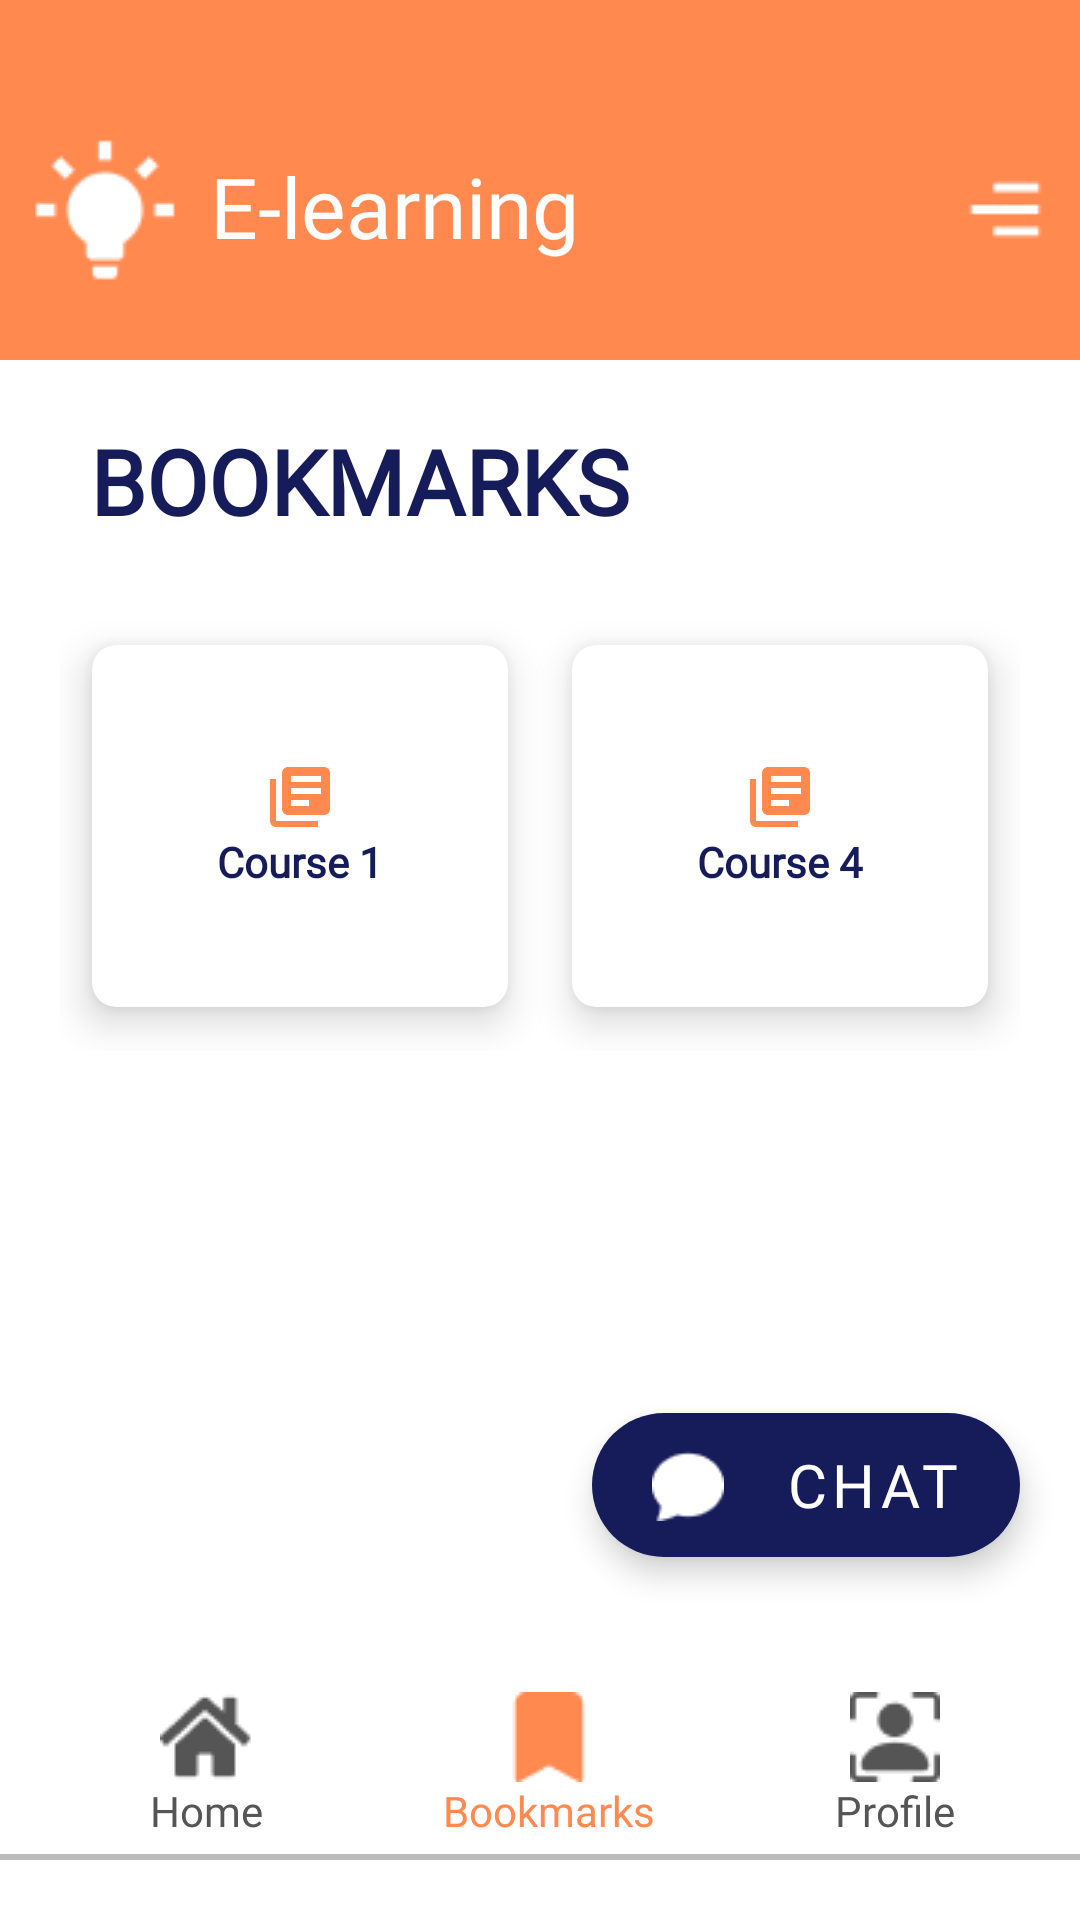

The Android layout XML behind this screen, and the referenced resources:
<!-- AndroidManifest.xml: application theme Theme.VirtualSchools -->
<!-- res/layout/bookmark_layout.xml -->
<?xml version="1.0" encoding="utf-8"?>
<androidx.constraintlayout.widget.ConstraintLayout xmlns:android="http://schemas.android.com/apk/res/android"
    xmlns:app="http://schemas.android.com/apk/res-auto"
    xmlns:tools="http://schemas.android.com/tools"
    android:layout_width="match_parent"
    android:layout_height="match_parent">

    <TextView
        android:id="@+id/e_learning"
        android:layout_width="match_parent"
        android:layout_height="120dp"
        android:background="@color/Orange"
        android:drawablePadding="10dp"
        android:fontFamily="@font/poppins_extrabold"
        android:paddingStart="10dp"
        android:paddingTop="50dp"
        android:paddingEnd="10dp"
        android:paddingBottom="30dp"
        android:text="E-learning"
        android:textAlignment="viewStart"
        android:textColor="@color/white"
        android:textSize="28sp"
        app:drawableEndCompat="@drawable/menu"
        app:drawableStartCompat="@drawable/sidebulb"
        app:layout_constraintEnd_toEndOf="parent"
        app:layout_constraintStart_toStartOf="parent"
        app:layout_constraintTop_toTopOf="parent"
        tools:ignore="HardcodedText,RtlSymmetry,TextContrastCheck" />

    <TextView
        android:id="@+id/title_view"
        android:layout_width="wrap_content"
        android:layout_height="wrap_content"
        android:layout_below="@id/e_learning"
        android:layout_marginStart="30dp"
        android:layout_marginTop="20dp"
        android:fontFamily="@font/poppins_bold"
        android:text="BOOKMARKS"
        android:textColor="@color/darkshade"
        android:textSize="30sp"
        android:textStyle="bold"
        app:layout_constraintStart_toStartOf="parent"
        app:layout_constraintTop_toBottomOf="@id/e_learning"
        tools:ignore="HardcodedText" />


    <GridLayout
        android:id="@+id/grid"
        android:layout_width="match_parent"
        android:layout_height="wrap_content"
        android:layout_margin="20dp"
        android:layout_marginEnd="20dp"
        android:columnCount="2"
        android:rowCount="2"
        app:layout_constraintEnd_toEndOf="parent"
        app:layout_constraintTop_toBottomOf="@id/title_view">


        <androidx.cardview.widget.CardView
            android:layout_width="wrap_content"
            android:layout_height="150dp"
            android:layout_row="1"
            android:layout_rowWeight="1"
            android:layout_column="0"
            android:layout_columnWeight="1"
            android:layout_gravity="fill"
            app:cardCornerRadius="8dp"
            app:cardElevation="8dp"
            app:cardUseCompatPadding="true">

            <LinearLayout
                android:layout_width="wrap_content"
                android:layout_height="wrap_content"
                android:layout_gravity="center_vertical|center_horizontal"
                android:gravity="center"
                android:orientation="vertical"
                tools:ignore="UseCompoundDrawables">

                <ImageView
                    android:layout_width="wrap_content"
                    android:layout_height="wrap_content"
                    android:contentDescription="course image"
                    android:src="@drawable/ic_baseline_library_books_24"
                    tools:ignore="HardcodedText,ImageContrastCheck" />

                <TextView
                    android:layout_width="wrap_content"
                    android:layout_height="wrap_content"
                    android:fontFamily="@font/poppins_bold"
                    android:text="Course 1"
                    android:textAlignment="center"
                    android:textColor="@color/darkshade"
                    android:textStyle="bold"
                    tools:ignore="HardcodedText" />
            </LinearLayout>
        </androidx.cardview.widget.CardView>

        <androidx.cardview.widget.CardView
            android:layout_width="wrap_content"
            android:layout_height="150dp"
            android:layout_row="1"
            android:layout_rowWeight="1"
            android:layout_column="1"
            android:layout_columnWeight="1"
            android:layout_gravity="fill"
            app:cardCornerRadius="8dp"
            app:cardElevation="8dp"
            app:cardUseCompatPadding="true">

            <LinearLayout
                android:layout_width="wrap_content"
                android:layout_height="wrap_content"
                android:layout_gravity="center_vertical|center_horizontal"
                android:gravity="center"
                android:orientation="vertical"
                tools:ignore="UseCompoundDrawables">

                <ImageView
                    android:layout_width="wrap_content"
                    android:layout_height="wrap_content"
                    android:contentDescription="course image"
                    android:src="@drawable/ic_baseline_library_books_24"
                    tools:ignore="HardcodedText,ImageContrastCheck" />

                <TextView
                    android:layout_width="wrap_content"
                    android:layout_height="wrap_content"
                    android:fontFamily="@font/poppins_bold"
                    android:text="Course 4"
                    android:textAlignment="center"
                    android:textColor="@color/darkshade"
                    android:textStyle="bold"
                    tools:ignore="HardcodedText" />
            </LinearLayout>
        </androidx.cardview.widget.CardView>
    </GridLayout>

    <androidx.coordinatorlayout.widget.CoordinatorLayout
        android:id="@+id/coordinator_bar"
        android:layout_width="match_parent"
        android:layout_height="wrap_content"
        android:layout_marginBottom="20dp"
        app:layout_constraintBottom_toBottomOf="parent"
        app:layout_constraintEnd_toEndOf="parent"
        app:layout_constraintStart_toStartOf="parent">

        <com.google.android.material.bottomappbar.BottomAppBar
            android:id="@+id/bottomAppBar"
            android:layout_width="match_parent"
            android:layout_height="wrap_content"
            android:layout_below="@id/grid"
            android:layout_alignParentEnd="true"
            android:layout_alignParentBottom="true"
            android:layout_centerHorizontal="true"
            android:layout_gravity="bottom"
            android:layout_marginBottom="2dp">

            <TextView
                android:id="@+id/home_"
                android:layout_width="wrap_content"
                android:layout_height="wrap_content"
                android:layout_marginStart="40dp"
                android:layout_marginEnd="20dp"
                android:fontFamily="@font/poppins_semibold"
                android:paddingStart="10dp"
                android:paddingTop="5dp"
                android:paddingEnd="10dp"
                android:paddingBottom="5dp"
                android:text="Home"
                android:textColor="#555555"
                app:drawableTopCompat="@drawable/home_grey"
                tools:ignore="HardcodedText" />

            <TextView
                android:id="@+id/bookmark_"
                android:layout_width="wrap_content"
                android:layout_height="wrap_content"
                android:layout_marginStart="20dp"
                android:layout_marginEnd="20dp"
                android:fontFamily="@font/poppins_semibold"
                android:paddingStart="10dp"
                android:paddingTop="5dp"
                android:paddingEnd="10dp"
                android:paddingBottom="5dp"
                android:text="Bookmarks"
                android:textColor="@color/Orange"
                app:drawableTopCompat="@drawable/bookmark_orange"
                tools:ignore="HardcodedText,TextContrastCheck" />

            <TextView
                android:id="@+id/profile_"
                android:layout_width="wrap_content"
                android:layout_height="wrap_content"
                android:layout_marginStart="20dp"
                android:layout_marginEnd="20dp"
                android:fontFamily="@font/poppins_semibold"
                android:paddingStart="10dp"
                android:paddingTop="5dp"
                android:paddingEnd="10dp"
                android:paddingBottom="5dp"
                android:text="Profile"
                android:textColor="#555555"
                app:drawableTopCompat="@drawable/profile"
                tools:ignore="HardcodedText" />
        </com.google.android.material.bottomappbar.BottomAppBar>
    </androidx.coordinatorlayout.widget.CoordinatorLayout>

    <com.google.android.material.floatingactionbutton.ExtendedFloatingActionButton
        android:id="@+id/chatActionButton"
        android:layout_width="wrap_content"
        android:layout_height="wrap_content"
        android:layout_alignParentEnd="true"
        android:layout_alignParentBottom="true"
        android:layout_marginEnd="20dp"
        android:layout_marginBottom="40dp"
        android:background="@null"
        android:clickable="true"
        android:contentDescription="chat"
        android:focusable="true"
        android:fontFamily="@font/poppins_extrabold"
        android:paddingStart="20dp"
        android:paddingTop="10dp"
        android:paddingEnd="20dp"
        android:paddingBottom="10dp"
        android:text="Chat"
        android:textAlignment="center"
        android:textColor="@color/white"
        android:textSize="20sp"
        app:backgroundTint="@color/darkshade"
        app:icon="@drawable/bi_chat_2"
        app:iconPadding="20dp"
        app:iconTint="@color/white"
        app:layout_constraintBottom_toTopOf="@id/coordinator_bar"
        app:layout_constraintEnd_toEndOf="parent"
        tools:ignore="HardcodedText" />


</androidx.constraintlayout.widget.ConstraintLayout>
<!-- resources referenced by this layout -->
<resources>
  <color name="Orange">#FF894F </color>
  <color name="darkshade">#161c5a </color>
  <color name="white">#FFFFFFFF</color>
  <!-- drawable bi_chat_2: png bitmap (drawable, 438 bytes) -->
  <!-- drawable bookmark_orange: png bitmap (drawable, 384 bytes) -->
  <!-- drawable home_grey: png bitmap (drawable, 737 bytes) -->
  <!-- drawable ic_baseline_library_books_24 (drawable) -->
  <vector android:height="24dp" android:tint="#FF894F"
      android:viewportHeight="24" android:viewportWidth="24"
      android:width="24dp" xmlns:android="http://schemas.android.com/apk/res/android">
      <path android:fillColor="@android:color/white" android:pathData="M4,6L2,6v14c0,1.1 0.9,2 2,2h14v-2L4,20L4,6zM20,2L8,2c-1.1,0 -2,0.9 -2,2v12c0,1.1 0.9,2 2,2h12c1.1,0 2,-0.9 2,-2L22,4c0,-1.1 -0.9,-2 -2,-2zM19,11L9,11L9,9h10v2zM15,15L9,15v-2h6v2zM19,7L9,7L9,5h10v2z"/>
  </vector>
  <!-- drawable menu: png bitmap (drawable, 226 bytes) -->
  <!-- drawable profile: png bitmap (drawable, 680 bytes) -->
  <!-- drawable sidebulb: png bitmap (drawable, 664 bytes) -->
  <style name="Theme.VirtualSchools" parent="Theme.MaterialComponents.DayNight.DarkActionBar">
          
          <item name="colorPrimary">@color/darkshade</item>
          <item name="colorPrimaryVariant">@color/purple_700</item>
          <item name="colorOnPrimary">@color/Orange</item>
          
          <item name="colorSecondary">@color/teal_200</item>
          <item name="colorSecondaryVariant">@color/teal_700</item>
          <item name="colorOnSecondary">@color/black</item>
          
          <item name="android:statusBarColor">@color/Orange</item>
          
      </style>
  <color name="purple_700">#FF3700B3</color>
  <color name="teal_200">#FF03DAC5</color>
  <color name="teal_700">#FF018786</color>
  <color name="black">#FF000000</color>
</resources>
